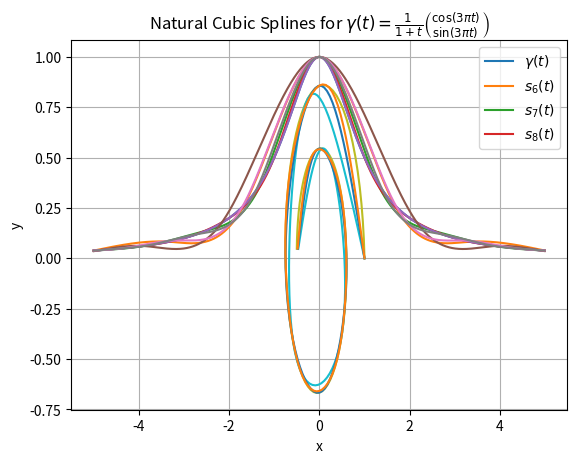

Reproduce this figure in Python.
# -*- coding: utf-8 -*-

import numpy as np
import matplotlib.pyplot as plt

def householder(A):
    QR = np.copy(A)
    diagonal = np.array([], dtype=np.float64)
    for row in range(len(QR)):
        a = QR[row:, row]
        d = -1 * np.sign(a[0]) * np.linalg.norm(a)
        v = a + np.sign(a[0]) * np.linalg.norm(a) * np.array([1] + [0 for _ in range(len(a) - 1)], dtype=np.float64)
        v[0] = a[0] - d
        Q = np.eye(len(a), dtype=np.float64) + (1 / (v[0] * d)) * np.outer(v, np.transpose(v))
        QR[row:, row:] = np.dot(Q, QR[row:, row:])
        diagonal = np.append(diagonal, d)
        QR[row:, row] = v
    return QR, diagonal


def reconstruct_q(QR, diagonal, b):
    Q_total = np.eye(len(QR), dtype=np.float64)
    for row in range(len(QR)):
        Q = np.eye(len(QR), dtype=np.float64)
        v = QR[row:, row]
        Q[row:, row:] = Q[row:, row:] + (1 / (v[0] * diagonal[row])) * np.outer(v, np.transpose(v))
        Q_total = np.dot(Q, Q_total)
    return np.dot(Q_total, b)


def solve_Ry(QR, y, diagonal):
    x = np.copy(y)
    for row in reversed(range(len(QR))):
        x[row] = x[row] / diagonal[row]
        x[:row] = x[:row] - x[row] * QR[:row, row]
    return x


def interpolate_natural_spline(points):
    npoints = len(points)
    x_points, y_points = zip(*points)

    h = np.array([x_points[i + 1] - x_points[i] for i in range(npoints - 1)],
                  dtype=np.float64)
    
    A = np.diag(2 * (h[:-1] + h[1:])) \
            + np.diag(h[1:-1], k=-1) + np.diag(h[1:-1], k=1)
    
    b = np.array([0 for _ in range(npoints - 2)], dtype=np.float64)
    for row in range(1, npoints - 1):
        b[row-1] = 6 * ((y_points[row + 1] - y_points[row]) / h[row] \
                         - (y_points[row] - y_points[row - 1]) / h[row - 1])

    beta = np.array([0 for _ in range(npoints)], dtype=np.float64)
    
    QR, diagonal = householder(A)
    temp = reconstruct_q(QR, diagonal, b)
    beta[1:-1] = solve_Ry(QR, temp, diagonal)

    alpha = np.array([0 for _ in range(npoints-1)], dtype=np.float64)
    for row in range(npoints-1):
        alpha[row] = (y_points[row+1] - y_points[row]) / h[row] \
                        - (1 / 3) * beta[row] * h[row] \
                        - (1 / 6) * beta[row + 1] * h[row]
        
    def horner_evaluation(x):
        i = 0
        while x > x_points[i + 1] and i < npoints - 2:
            i += 1

        # coefficients of polynom from highest x degree to lowest
        coeffs = [
                (beta[i + 1] - beta[i]) / (6 * h[i]),
                (beta[i] / 2),
                alpha[i],
                y_points[i]
        ]
        q = 0
        for coeff in coeffs:
            q = coeff + (x - x_points[i]) * q
        return q
    
    return horner_evaluation


if __name__ == '__main__':
    print('-' * 30)
    print('Natural Cubic Splines')
    print('-' * 30)

    # additional example from script
    print('0) basic tests')
    print('-' * 30)

    points = [(-3, 3 / 5), (-1, 1), (0, 3 / 2), (1, 1), (3, 3 / 5)]
    x = 0
    solu = 3 / 2

    p = interpolate_natural_spline(points)
    y = p(x)

    print(f'points: {points}')
    print(f's({x}) = {y} <= {y == solu} => {solu}')
    print('-' * 30)

    print('a) basic tests (splines produce different result than newton interpolation)')
    print('-' * 30)

    points = [(0, 3), (1, 2), (3, 6)]
    x = 2
    solu = 3

    p = interpolate_natural_spline(points)
    y = p(x)

    print(f'points: {points}')
    print(f's({x}) = {y} <= {y == solu} => {solu}')
    print('-' * 30)

    print('b) advanced tests')
    print('-' * 30)

    func = lambda x: 1 / (1 + x ** 2)
    ms = [7, 9, 11]
    polynoms = []
    
    for m in ms:
        def get_x(i):
            return -5 + 10 * i / (m - 1)
        points = [(get_x(i), func(get_x(i))) for i in range(0, m)]

        p = interpolate_natural_spline(points)
        polynoms.append(p)

    x = np.arange(-5, 5, 0.01)
    plt.plot(x, func(x))
    legend = ['$f(x)$']
    for m, p in zip(ms, polynoms):
        plt.plot(x, [p(val) for val in x])
        legend.append('$s_{' + str(m) + '}(x)$')
    plt.legend(legend)
    plt.xlabel('x')
    plt.ylabel('y')
    plt.title(r'Natural Cubic Splines for $f(x) = \frac{1}{1 + x^2}$')
    plt.grid(True)
    plt.show()
    print('-' * 30)

    print('c) advanced tests')
    print('-' * 30)
    
    func = lambda x: 1 / (1 + x ** 2)
    ms = [7, 9, 11]
    polynoms = []
    
    for m in ms:
        def get_x(i):
            return -5 * np.cos(np.pi * (2 * i + 1) / (2 * m))
        points = [(get_x(i), func(get_x(i))) for i in range(0, m)]

        p = interpolate_natural_spline(points)
        polynoms.append(p)

    x = np.arange(-5, 5, 0.01)
    plt.plot(x, func(x))
    legend = ['$f(x)$']
    for m, p in zip(ms, polynoms):
        plt.plot(x, [p(val) for val in x])
        legend.append('$s_{' + str(m) + '}(x)$')
    plt.legend(legend)
    plt.xlabel('x')
    plt.ylabel('y')
    plt.title(r'Natural Cubic Splines for $f(x) = \frac{1}{1 + x^2}$')
    plt.grid(True)
    plt.show()
    print('-' * 30)

    print('d) advanced tests')
    print('-' * 30)
    
    func_1 = lambda x: 1 / (1 + x) * np.cos(3 * np.pi * x)
    func_2 = lambda x: 1 / (1 + x) * np.sin(3 * np.pi * x)
    ms = [6, 7, 8]
    polynoms = []
    
    for m in ms:
        def get_x(i):
            return i / (m - 1)
        points_1 = [(get_x(i), func_1(get_x(i))) for i in range(0, m)]
        points_2 = [(get_x(i), func_2(get_x(i))) for i in range(0, m)]
        
        p_1 = interpolate_natural_spline(points_1)
        polynoms.append(p_1)
        p_2 = interpolate_natural_spline(points_2)
        polynoms.append(p_2)

    x = np.arange(0, 1, 0.01)
    plt.plot(func_1(x), func_2(x))
    legend = [r'$\gamma(t)$']
    for m, index in zip(ms, range(0, len(polynoms), 2)):
        plt.plot([polynoms[index](val) for val in x], [polynoms[index+1](val) for val in x])
        legend.append('$s_{' + str(m) + '}(t)$')
    plt.legend(legend)
    plt.xlabel('x')
    plt.ylabel('y')
    # \binom as workaround for missing vectors in matplotlib's mathtext
    plt.title(r'Natural Cubic Splines for $\gamma(t) = \frac{1}{1 + t} \binom{\cos(3 \pi t)}{\sin(3 \pi t)}$')
    plt.grid(True)
    plt.show()
    print('-' * 30)
